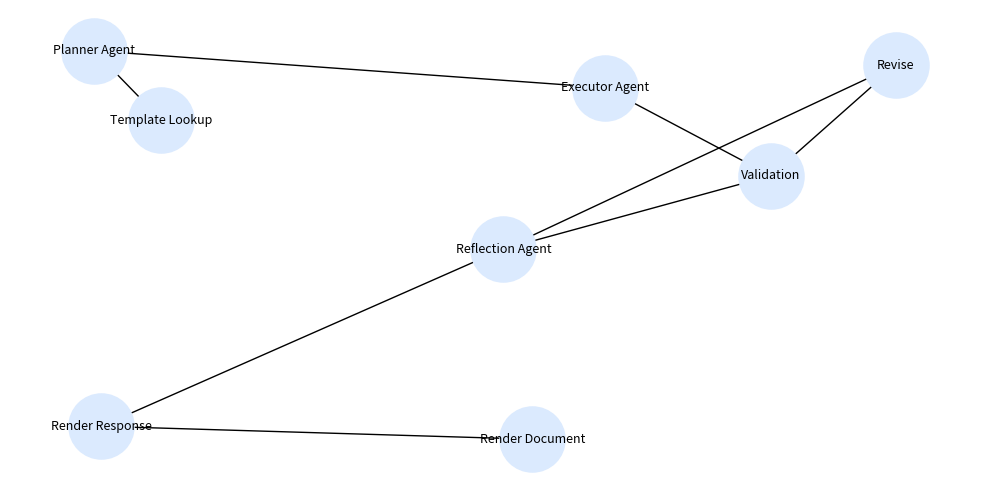

This figure's Python source:
from pathlib import Path

import matplotlib.pyplot as plt
import networkx as nx


def build_graph_image(output_path: str = "output/graph.png") -> Path:
    graph_img = Path(output_path)
    graph_img.parent.mkdir(parents=True, exist_ok=True)

    graph = nx.DiGraph()
    graph.add_nodes_from(
        [
            ("template_lookup", {"label": "Template Lookup"}),
            ("planner", {"label": "Planner Agent"}),
            ("executor", {"label": "Executor Agent"}),
            ("validate", {"label": "Validation"}),
            ("reflector", {"label": "Reflection Agent"}),
            ("revise", {"label": "Revise"}),
            ("render_document", {"label": "Render Document"}),
            ("render", {"label": "Render Response"}),
        ]
    )
    graph.add_edges_from(
        [
            ("template_lookup", "planner"),
            ("planner", "executor"),
            ("executor", "validate"),
            ("validate", "reflector"),
            ("reflector", "revise"),
            ("reflector", "render"),
            ("revise", "validate"),
            ("render_document", "render"),
        ]
    )

    pos = nx.spring_layout(graph, seed=42)
    plt.figure(figsize=(10, 5))
    nx.draw_networkx_nodes(graph, pos, node_color="#dbeafe", node_size=2200)
    nx.draw_networkx_edges(graph, pos, arrows=True, arrowstyle="->", arrowsize=16)
    nx.draw_networkx_labels(graph, pos, labels={n: d["label"] for n, d in graph.nodes(data=True)}, font_size=9)
    plt.axis("off")
    plt.tight_layout()
    plt.savefig(graph_img, dpi=200)
    plt.close()

    return graph_img


if __name__ == "__main__":
    path = build_graph_image()
    print(path)
